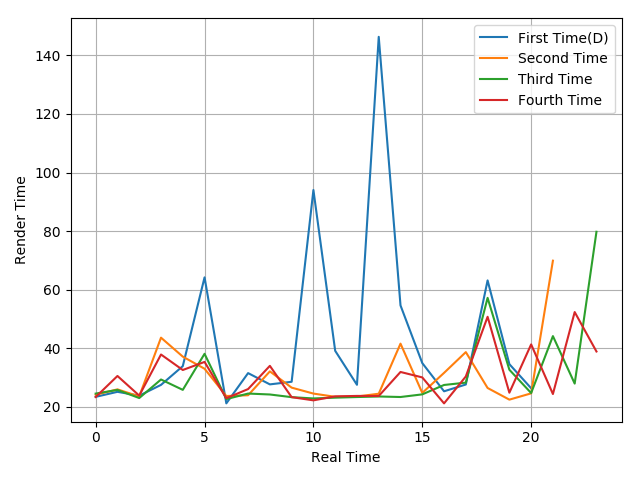

The file beside this chart, header and first rows:
23.41, 25.12, 23.81, 27.49, 33.89, 64.2, 21.18, 31.51, 27.66, 28.55, 94.02, 39.12, 27.52, 146.32, 54.62, 34.93, 25.3, 27.62, 63.16, 34.57, 26.34
24.12, 25.96, 23.54, 43.61, 37.14, 33, 23.69, 23.95, 32.1, 26.55, 24.52, 23.42, 23.52, 24.47, 41.57, 24.75, 31.59, 38.68, 26.43, 22.45, 24.6, 69.89
24.52, 25.77, 23, 29.33, 25.79, 38.1, 22.63, 24.53, 24.21, 23.3, 22.86, 23.13, 23.34, 23.53, 23.35, 24.25, 27.46, 28.26, 57.2, 32.66, 24.71, 44.14, 27.93, 79.76
23.35, 30.53, 23.83, 37.86, 32.57, 35.33, 22.94, 26.06, 33.99, 23.3, 22.21, 23.57, 23.72, 23.69, 31.9, 30.04, 21.17, 30.37, 50.74, 24.82, 41.31, 24.37, 52.35, 38.89
